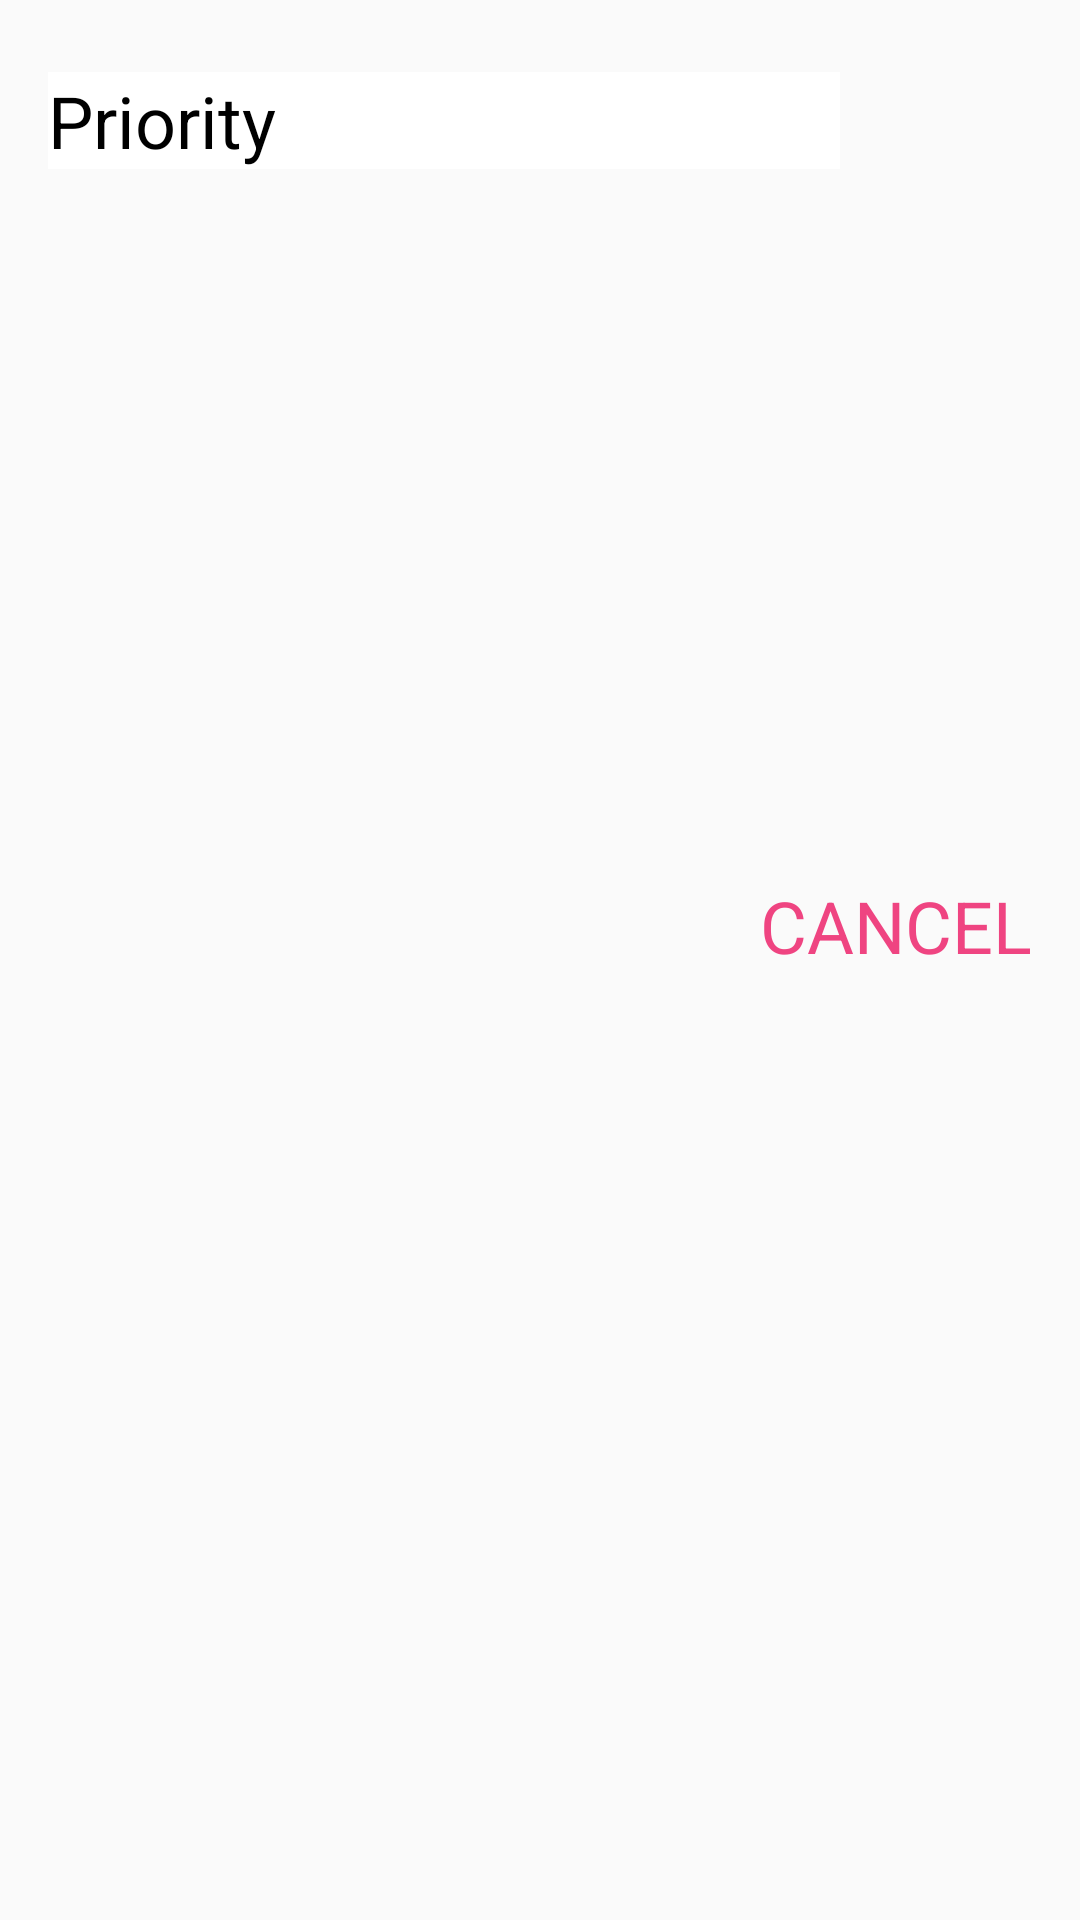

Android layout source for this screen:
<!-- AndroidManifest.xml: application theme AppTheme -->
<!-- res/layout/dialog_priority.xml -->
<?xml version="1.0" encoding="utf-8"?>
<LinearLayout android:orientation="vertical"
    android:layout_width="280dp"
    android:layout_height="match_parent"
    xmlns:android="http://schemas.android.com/apk/res/android"
    xmlns:tools="http://schemas.android.com/tools">

    <TextView
        android:id="@+id/tvPriorityTitle"
        android:layout_width="264dp"
        android:layout_height="wrap_content"
        android:text="@string/priority_title"
        android:background="@color/white"
        android:layout_marginLeft="16dp"
        android:layout_marginBottom="24dp"
        android:textSize="24sp"
        android:textColor="@color/black"
        android:layout_marginTop="24dp"/>

    <androidx.recyclerview.widget.RecyclerView
        android:id="@+id/rvDialogPriority"
        android:layout_width="match_parent"
        android:layout_height="192dp"
        tools:listitem="@layout/dialog_priority_item"/>

    <TextView
        android:id="@+id/tvCancel"
        android:layout_width="wrap_content"
        android:layout_height="wrap_content"
        android:text="@string/cancel"
        android:textSize="24sp"
        android:textAllCaps="true"
        android:layout_marginRight="16dp"
        android:layout_marginBottom="16dp"
        android:layout_marginTop="20dp"
        android:textColor="@color/pink_cancel"
        android:layout_gravity="right"/>
    
</LinearLayout>
<!-- res/layout/dialog_priority_item.xml (included above) -->
<?xml version="1.0" encoding="utf-8"?>
<LinearLayout xmlns:android="http://schemas.android.com/apk/res/android"
    xmlns:tools="http://schemas.android.com/tools"
    android:orientation="horizontal"
    android:layout_width="match_parent"
    android:layout_height="48dp"
    android:background="?android:attr/selectableItemBackground">
    
    <View
        android:id="@+id/vMarker"
        android:layout_width="6dp"
        android:layout_height="48dp"
        tools:background="@color/default_color_priority"/>
    
    <TextView
        android:id="@+id/tvTitle"
        android:layout_width="match_parent"
        android:layout_height="48dp"
        tools:text="@string/priority_title"
        android:gravity="center_vertical"
        android:layout_marginLeft="16dp"
        android:textSize="20sp"
        android:textColor="@color/priority_text"
        android:layout_weight="1"/>


</LinearLayout>
<!-- resources referenced by this layout -->
<resources>
  <color name="black">#000000</color>
  <color name="default_color_priority">#f44336</color>
  <color name="pink_cancel">#ef4481</color>
  <color name="priority_text">#8a000000</color>
  <color name="white">#ffffff</color>
  <string name="cancel">cancel</string>
  <string name="priority_title">Priority</string>
  <style name="AppTheme" parent="Theme.AppCompat.Light.NoActionBar">
          
          <item name="colorPrimary">@color/colorPrimary</item>
          <item name="colorPrimaryDark">@color/colorPrimaryDark</item>
          <item name="colorAccent">@color/colorAccent</item>
          <item name="android:windowContentOverlay">@null</item>
          <item name="android:textColorSecondary">@color/white</item>
      </style>
  <color name="colorPrimary">#3f51b5</color>
  <color name="colorPrimaryDark">#2f3e9e</color>
  <color name="colorAccent">#D81B60</color>
</resources>
